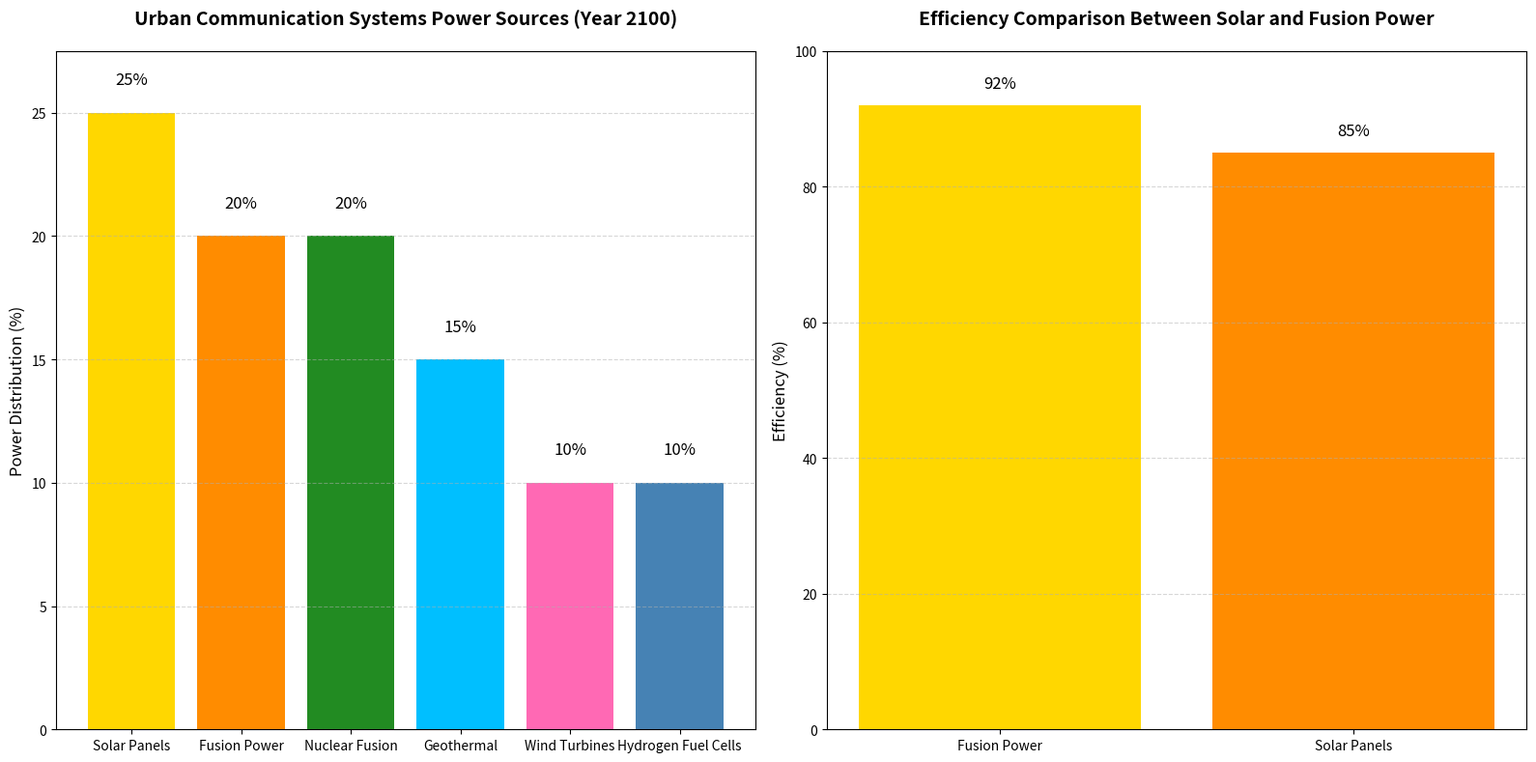

Here is the Python script that generated this plot:
import matplotlib.pyplot as plt
import numpy as np

# Define the data for the main chart
technologies = ['Solar Panels', 'Fusion Power', 'Geothermal', 'Wind Turbines', 'Hydrogen Fuel Cells', 'Nuclear Fusion']
power_distribution = [25, 20, 15, 10, 10, 20]

# Define the data for the secondary subplot
tech_comparison = ['Solar Panels', 'Fusion Power']
efficiency = [85, 92]  # Assumed efficiency percentages

# Sort the power distribution for the main chart in descending order
sorted_tech = sorted(zip(technologies, power_distribution), key=lambda x: x[1], reverse=True)
sorted_technologies, sorted_power_distribution = zip(*sorted_tech)

fig, (ax1, ax2) = plt.subplots(1, 2, figsize=(16, 8))

# Main subplot: Sorted bar chart for power distribution
bars1 = ax1.bar(sorted_technologies, sorted_power_distribution, 
                color=['#FFD700', '#FF8C00', '#228B22', '#00BFFF', '#FF69B4', '#4682B4'])

ax1.set_title("Urban Communication Systems Power Sources (Year 2100)", fontsize=14, weight='bold', pad=20)
ax1.set_ylabel("Power Distribution (%)", fontsize=12)
ax1.set_ylim(0, max(sorted_power_distribution)*1.1)
ax1.grid(True, axis='y', linestyle='--', alpha=0.5)

# Display values on top of the bars for the main chart
for bar, value in zip(bars1, sorted_power_distribution):
    ax1.text(bar.get_x() + bar.get_width() / 2, value + 1, f"{value}%", ha='center', va='bottom', fontsize=12)

# Secondary subplot: Efficiency comparison
# Sort the efficiency comparison data in descending order
sorted_efficiency = sorted(zip(tech_comparison, efficiency), key=lambda x: x[1], reverse=True)
sorted_tech_comparison, sorted_eff = zip(*sorted_efficiency)

bars2 = ax2.bar(sorted_tech_comparison, sorted_eff, color=['#FFD700', '#FF8C00'])
ax2.set_title("Efficiency Comparison Between Solar and Fusion Power", fontsize=14, weight='bold', pad=20)
ax2.set_ylabel("Efficiency (%)", fontsize=12)
ax2.set_ylim(0, 100)
ax2.grid(True, axis='y', linestyle='--', alpha=0.5)

# Display values on top of the bars for the secondary subplot
for bar, eff in zip(bars2, sorted_eff):
    ax2.text(bar.get_x() + bar.get_width() / 2, eff + 2, f"{eff}%", ha='center', va='bottom', fontsize=12)

plt.tight_layout()
plt.show()
